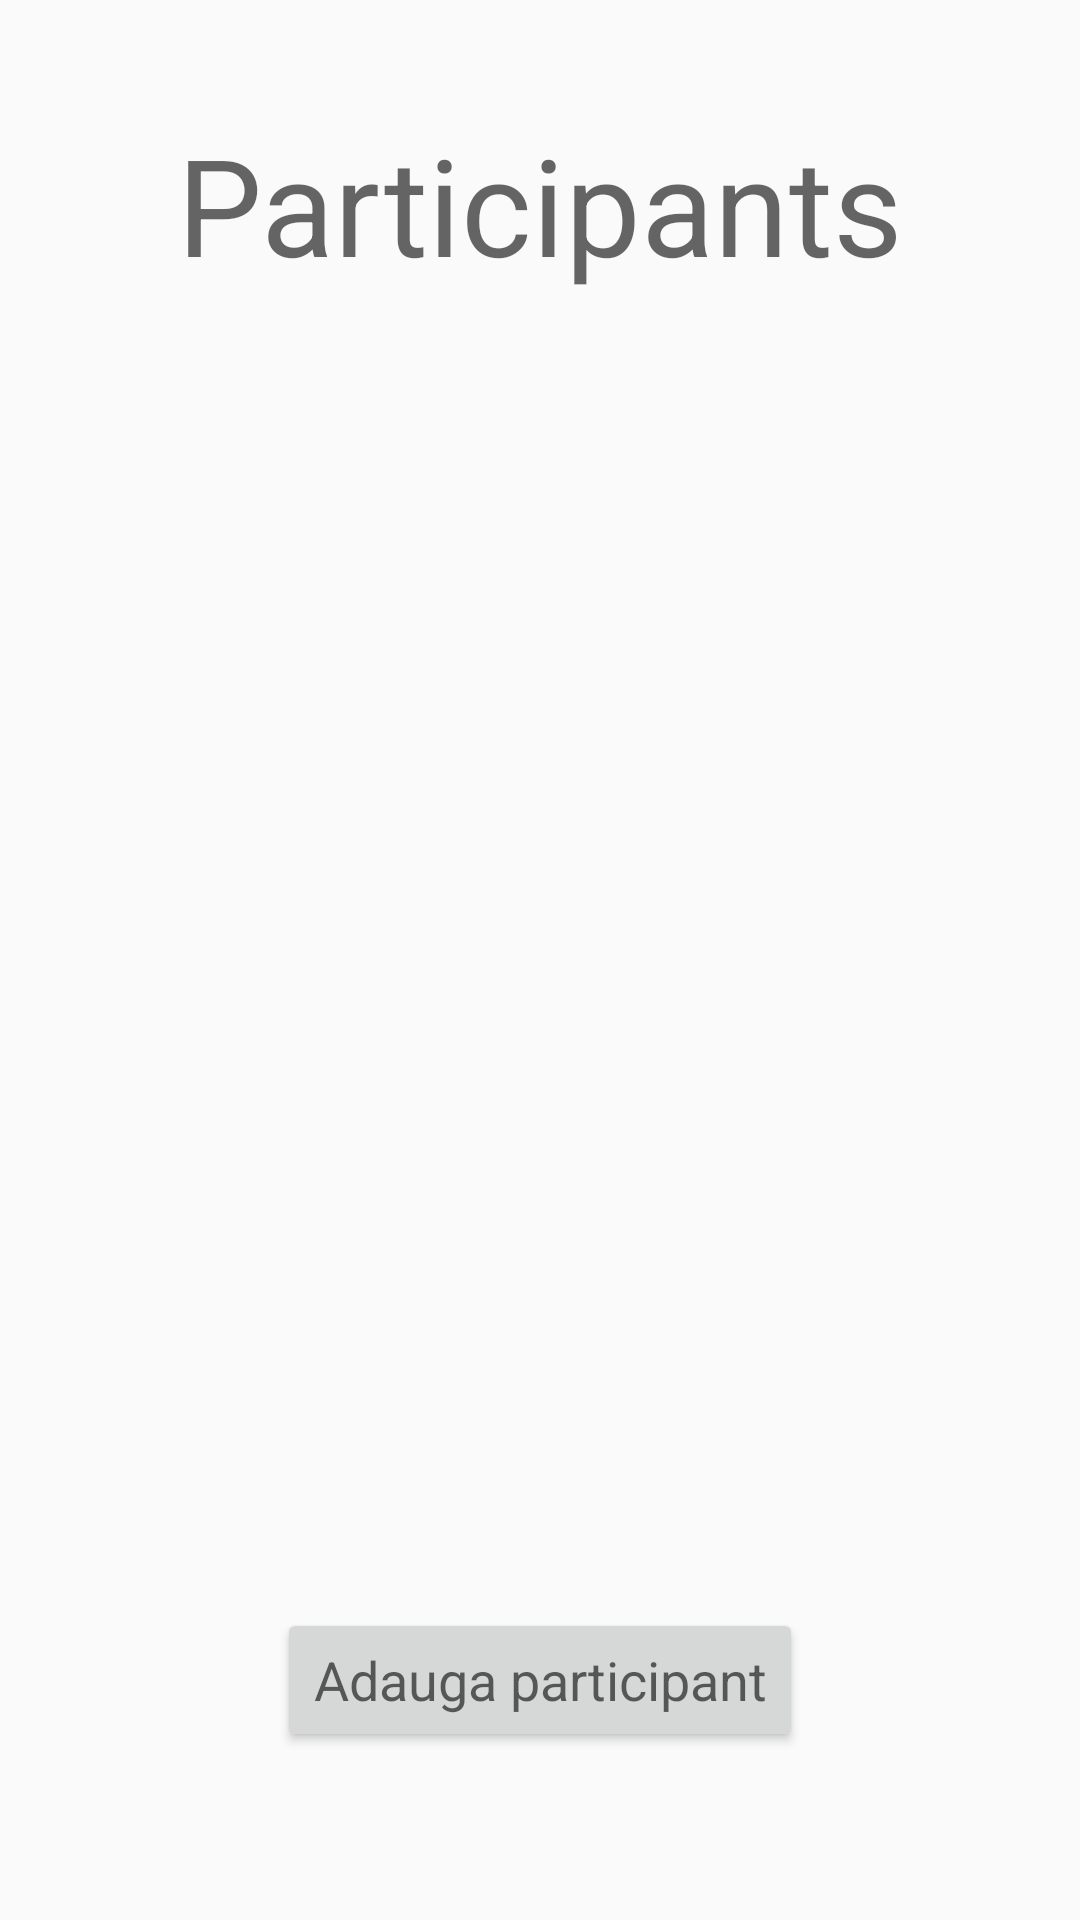

Here is an Android app screen rendered from its layout file. Give the layout XML and the strings, colors and styles it references.
<!-- AndroidManifest.xml: application theme Theme.AppCompat.Light -->
<!-- res/layout/activity_chatmenu.xml -->
<?xml version="1.0" encoding="utf-8"?>
<android.support.constraint.ConstraintLayout xmlns:android="http://schemas.android.com/apk/res/android"
    xmlns:app="http://schemas.android.com/apk/res-auto"
    xmlns:tools="http://schemas.android.com/tools"
    android:layout_width="match_parent"
    android:layout_height="match_parent">

    <android.support.constraint.Guideline
        android:id="@+id/guideline2"
        android:layout_width="0dp"
        android:layout_height="0dp"
        android:orientation="horizontal"
        app:layout_constraintGuide_percent="0.20" />

    <TextView
        android:id="@+id/textView4"
        android:layout_width="wrap_content"
        android:layout_height="wrap_content"
        android:layout_marginStart="8dp"
        android:layout_marginTop="8dp"
        android:layout_marginEnd="8dp"
        android:text="Participants"
        android:textAppearance="@style/TextAppearance.AppCompat.Display2"
        app:layout_constraintBottom_toTopOf="@+id/guideline2"
        app:layout_constraintEnd_toEndOf="parent"
        app:layout_constraintStart_toStartOf="parent"
        app:layout_constraintTop_toTopOf="parent" />

    <LinearLayout
        android:id="@+id/participants_list"
        android:layout_width="0dp"
        android:layout_height="0dp"
        android:layout_marginStart="8dp"
        android:layout_marginTop="8dp"
        android:layout_marginEnd="8dp"
        android:layout_marginBottom="8dp"
        android:orientation="vertical"
        app:layout_constraintBottom_toTopOf="@+id/guideline4"
        app:layout_constraintEnd_toEndOf="parent"
        app:layout_constraintStart_toStartOf="parent"
        app:layout_constraintTop_toTopOf="@+id/guideline2"></LinearLayout>

    <android.support.constraint.Guideline
        android:id="@+id/guideline4"
        android:layout_width="wrap_content"
        android:layout_height="wrap_content"
        android:orientation="horizontal"
        app:layout_constraintGuide_percent="0.75" />

    <Button
        android:id="@+id/add_participant"
        android:layout_width="wrap_content"
        android:layout_height="wrap_content"
        android:layout_marginStart="8dp"
        android:layout_marginTop="8dp"
        android:layout_marginEnd="8dp"
        android:layout_marginBottom="8dp"
        android:text="Adauga participant"
        android:textAppearance="@style/TextAppearance.AppCompat.Medium"
        app:layout_constraintBottom_toBottomOf="parent"
        app:layout_constraintEnd_toEndOf="parent"
        app:layout_constraintHorizontal_bias="0.5"
        app:layout_constraintStart_toStartOf="parent"
        app:layout_constraintTop_toTopOf="@+id/guideline4" />
</android.support.constraint.ConstraintLayout>
<!-- resources referenced by this layout -->
<resources>

</resources>
